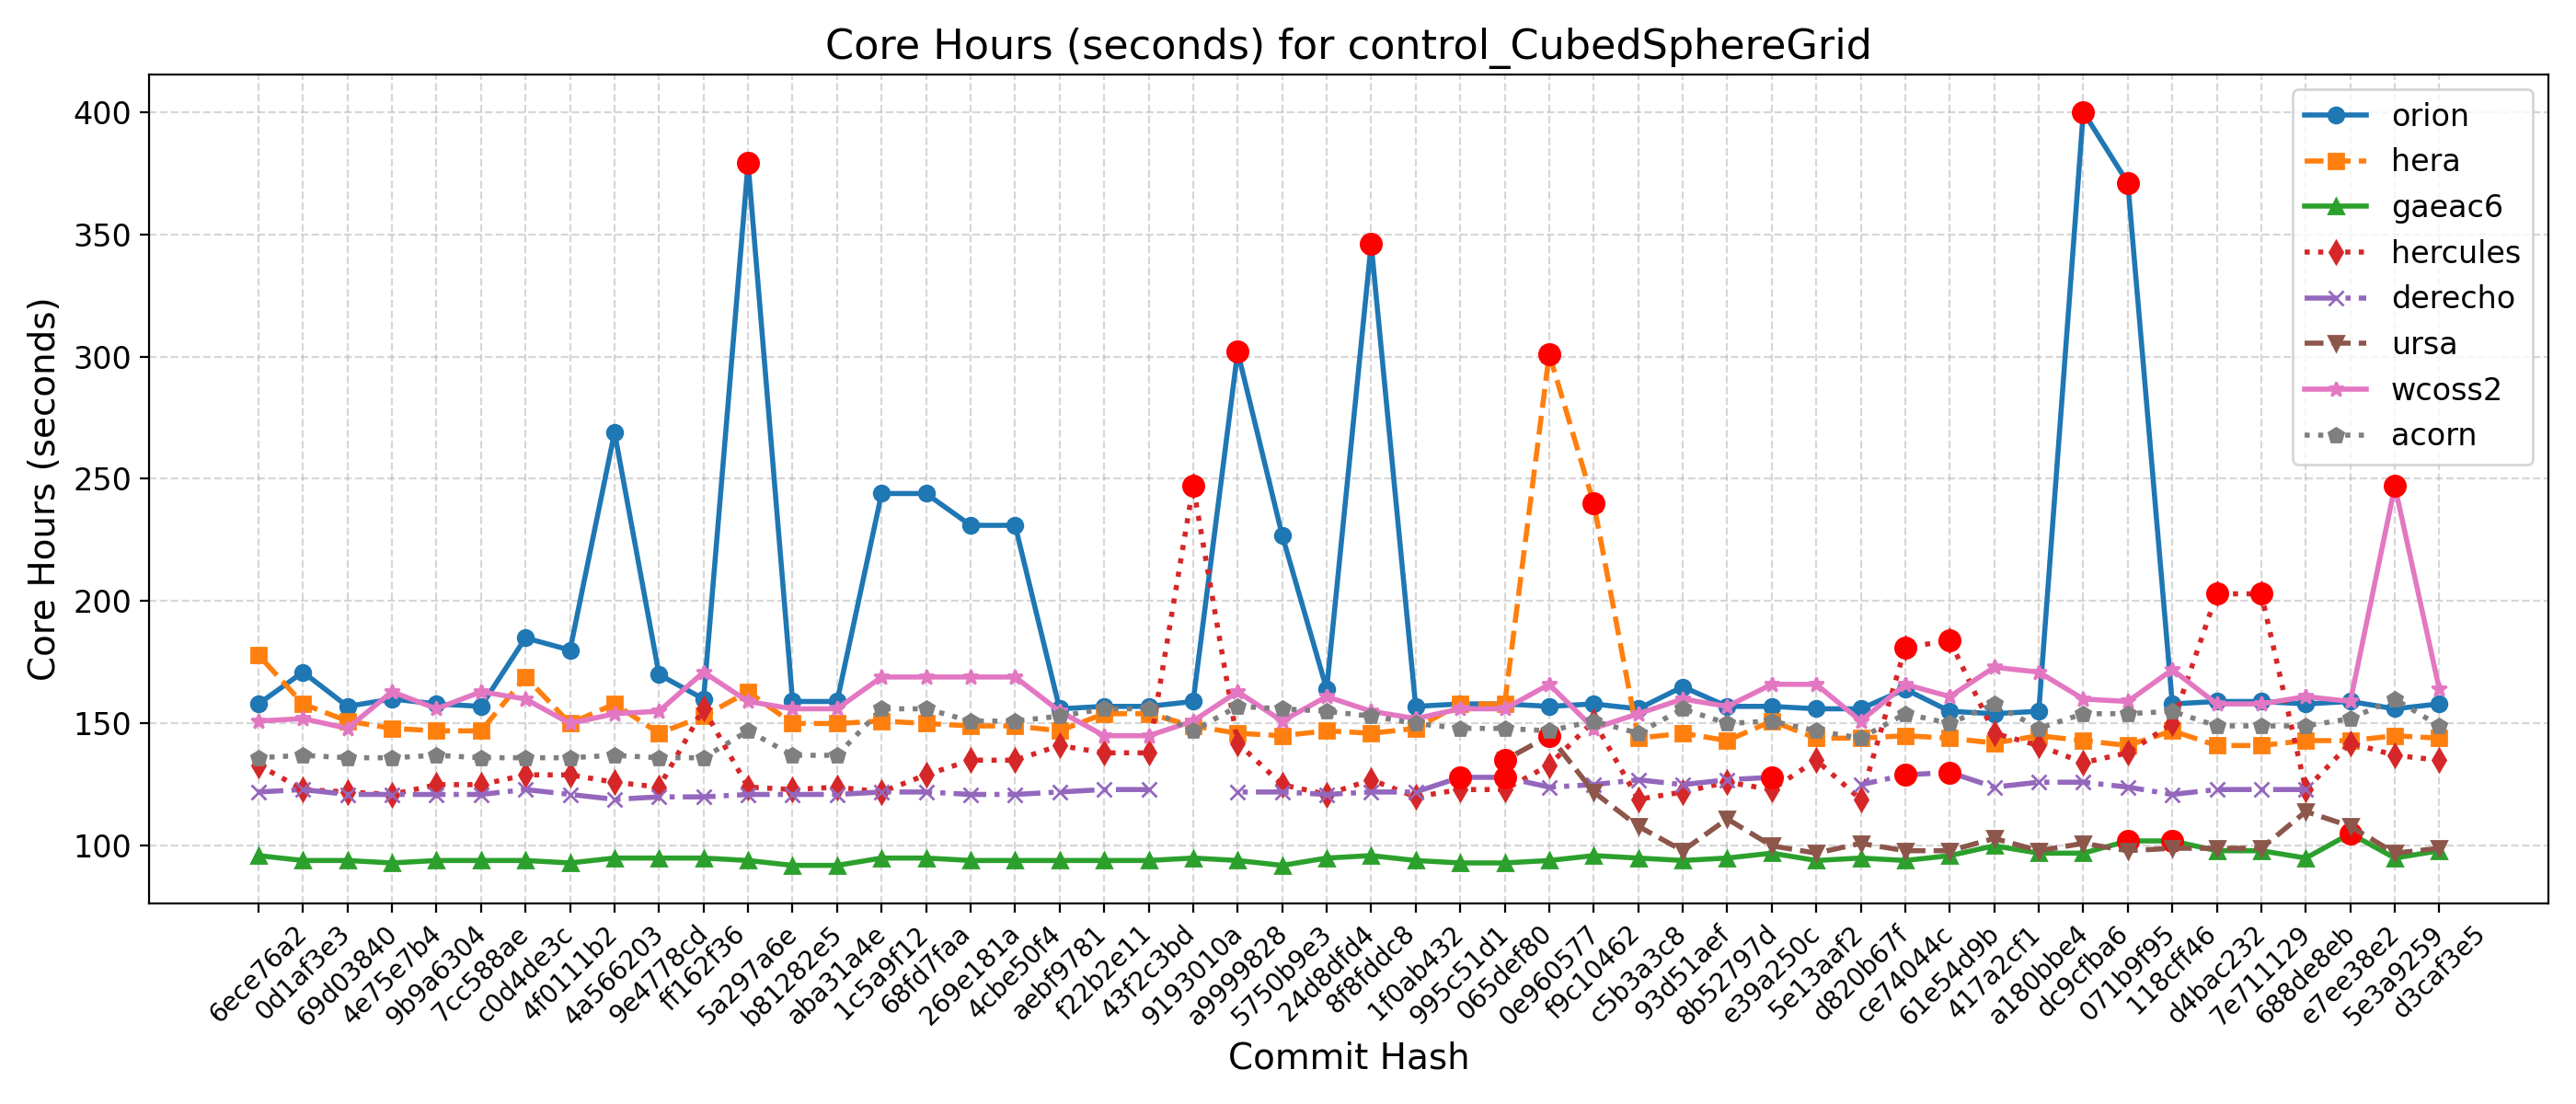

The table this chart was drawn from, first rows:
Hash, Date, Message, orion, hera, gaeac6, hercules, derecho, ursa, wcoss2, acorn
d3caf3e5, 2025-09-15, update mom6 to its main repo. 20250818 c…, 158, 144, 98, 135, , 99, 164, 149
5e3a9259, 2025-09-10, Introduce tuning parameter for convectiv…, 156, 145, 95, 137, , 97, 247, 160
e7ee38e2, 2025-09-08, Scale-aware 3DTKE EDMF and TTE-EDMF GFS …, 159, 143, 105, 142, , 108, 159, 152
688de8eb, 2025-09-04, Fix default cdmbgwd settings (#2788), 158, 143, 95, 123, 123, 114, 161, 149
7e711129, 2025-09-02, Use container with spack stack 1.9.2 (#2…, 159, 141, 98, 203, 123, 99, 158, 149
d4bac232, 2025-08-29, MPAS dycore + Atmosphere Generalization …, 159, 141, 98, 203, 123, 99, 158, 149
118cff46, 2025-08-25, Add FV3 grid mask for regional domains t…, 158, 147, 102, 150, 121, 99, 172, 155
071b9f95, 2025-08-22, Fix Restart IAU and Ultra-Low Reproducib…, 371, 141, 102, 138, 124, 98, 159, 154
dc9cfba6, 2025-08-19, Update CICE through 2025-07 and switch t…, 400, 143, 97, 134, 126, 101, 160, 154
a180bbe4, 2025-08-15, FV3: Fix Prate_avg and UPP call freq + F…, 155, 145, 97, 141, 126, 98, 171, 148
417a2cf1, 2025-08-13, Fix conus13km tests restart and decompos…, 154, 142, 100, 146, 124, 103, 173, 158
61e54d9b, 2025-08-11, Add two-way ocean-wave coupling feature …, 155, 144, 96, 184, 130, 98, 161, 150
ce74044c, 2025-08-06, Create a user-friendly "process model" t…, 164, 145, 94, 181, 129, 98, 166, 154
d820b67f, 2025-08-01, Update GOCART to v2.4.3 (#2819), 156, 144, 95, 119, 125, 101, 151, 144
5e13aaf2, 2025-07-29, Update DATM meshes and switch to bilinea…, 156, 144, 94, 135, , 97, 166, 147
e39a250c, 2025-07-24, Update FV3 hash to include UPP ss192/Urs…, 157, 151, 97, 123, 128, 100, 166, 151
8b52797d, 2025-07-21, Combination of 2684,2707,2771 (MERRA2 3-…, 157, 143, 95, 126, 127, 111, 157, 150
93d51aef, 2025-07-17, Exporting Canopy Variables from AQM to F…, 165, 146, 94, 122, 125, 98, 160, 156
c5b3a3c8, 2025-07-14, GFDLMP-v3 and TEMPO MP microphysics (#25…, 156, 144, 95, 119, 127, 108, 154, 146
f9c10462, 2025-07-11, Combination of several CCPP-physics PRs …, 158, 240, 96, 151, 125, 122, 148, 151
0e960577, 2025-07-09, Combination #2777 (maintask writes CMEPS…, 157, 301, 94, 133, 124, 145, 166, 147
065def80, 2025-07-07, Port UFS-WM to Ursa (#2471), 158, 158, 93, 123, 128, 135, 156, 148
995c51d1, 2025-07-03, Upgrade UFS-WM to spack-stack/1.9.2 (#26…, 158, 158, 93, 123, 128, , 156, 148
1f0ab432, 2025-07-01, Reduce WW3 memory use (#2624), 157, 148, 94, 120, 122, , 152, 150
8f8fddc8, 2025-06-30, Bring in scale-aware 3DTKE related chang…, 346, 146, 96, 127, 122, , 155, 153
24d8dfd4, 2025-06-26, Slight modification in orographic gravit…, 164, 147, 95, 121, 121, , 161, 155
5750b9e3, 2025-06-20, gcycle update (#2747), 227, 145, 92, 125, 122, , 151, 156
a9999828, 2025-06-12, Add a new parameter in dycore to control…, 302, 146, 94, 142, 122, , 163, 157
9193010a, 2025-06-06, In Noah-MP, set zero for canopy liquid a…, 159, 149, 95, 247, , , 151, 147
43f2c3bd, 2025-06-04, Urgent Documentation Update for HSD Capa…, 157, 154, 94, 138, 123, , 145, 156
f22b2e11, 2025-06-02, Bug fix for surface roughness calculatio…, 157, 154, 94, 138, 123, , 145, 156
aebf9781, 2025-05-27, Fix bug to improve wave initialization b…, 156, 147, 94, 141, 122, , 155, 153
4cbe50f4, 2025-05-23, Add idealized, regional tropical cyclone…, 231, 149, 94, 135, 121, , 169, 151
269e181a, 2025-05-23, Add GFSv17 IAU restart tests without wav…, 231, 149, 94, 135, 121, , 169, 151
68fd7faa, 2025-05-15, Enable Hera, Hercules Gnu tests: cpld_de…, 244, 150, 95, 129, 122, , 169, 156
1c5a9f12, 2025-05-09, Add "ultra low" coupled configurations t…, 244, 151, 95, 122, 122, , 169, 156
aba31a4e, 2025-05-06, Resolve miscellaneous WM issues and upda…, 159, 150, 92, 124, 121, , 156, 137
b81282e5, 2025-05-05, Switch to vector remapping and bilinear …, 159, 150, 92, 123, 121, , 156, 137
5a297a6e, 2025-05-02, improve coupled model startup cost for w…, 379, 163, 94, 124, 121, , 159, 147
ff162f36, 2025-05-01, NSSL MP scheme updates + Stochastic Phys…, 160, 153, 95, 156, 120, , 171, 136
9e4778cd, 2025-04-25, Loosen restriction on optional arguments…, 170, 146, 95, 124, 120, , 155, 136
4a566203, 2025-04-23, CMake Atmosphere Dycore Generalization +…, 269, 158, 95, 126, 119, , 154, 137
4f0111b2, 2025-04-21, Add CMEPS log file at restart write; IAU…, 180, 150, 93, 129, 121, , 150, 136
c0d4de3c, 2025-04-18, Update mom6 to its main repository 20250…, 185, 169, 94, 129, 123, , 160, 136
7cc588ae, 2025-04-16, Add PIO configuration variables for CMEP…, 157, 147, 94, 125, 121, , 163, 136
9b9a6304, 2025-04-11, Memcheck fixes (#2655), 158, 147, 94, 125, 121, , 156, 137
4e75e7b4, 2025-04-10, Update upp submodule to the latest UPP (…, 160, 148, 93, 121, 121, , 163, 136
69d03840, 2025-04-07, Use ESMF Redist instead of Remap for FV3…, 157, 151, 94, 122, 121, , 148, 136
0d1af3e3, 2025-04-02, Convert GFS DDTs from blocked data struc…, 171, 158, 94, 123, 123, , 152, 137
6ece76a2, 2025-03-28, Update WW3  by merging develop  as of 20…, 158, 178, 96, 133, 122, , 151, 136
